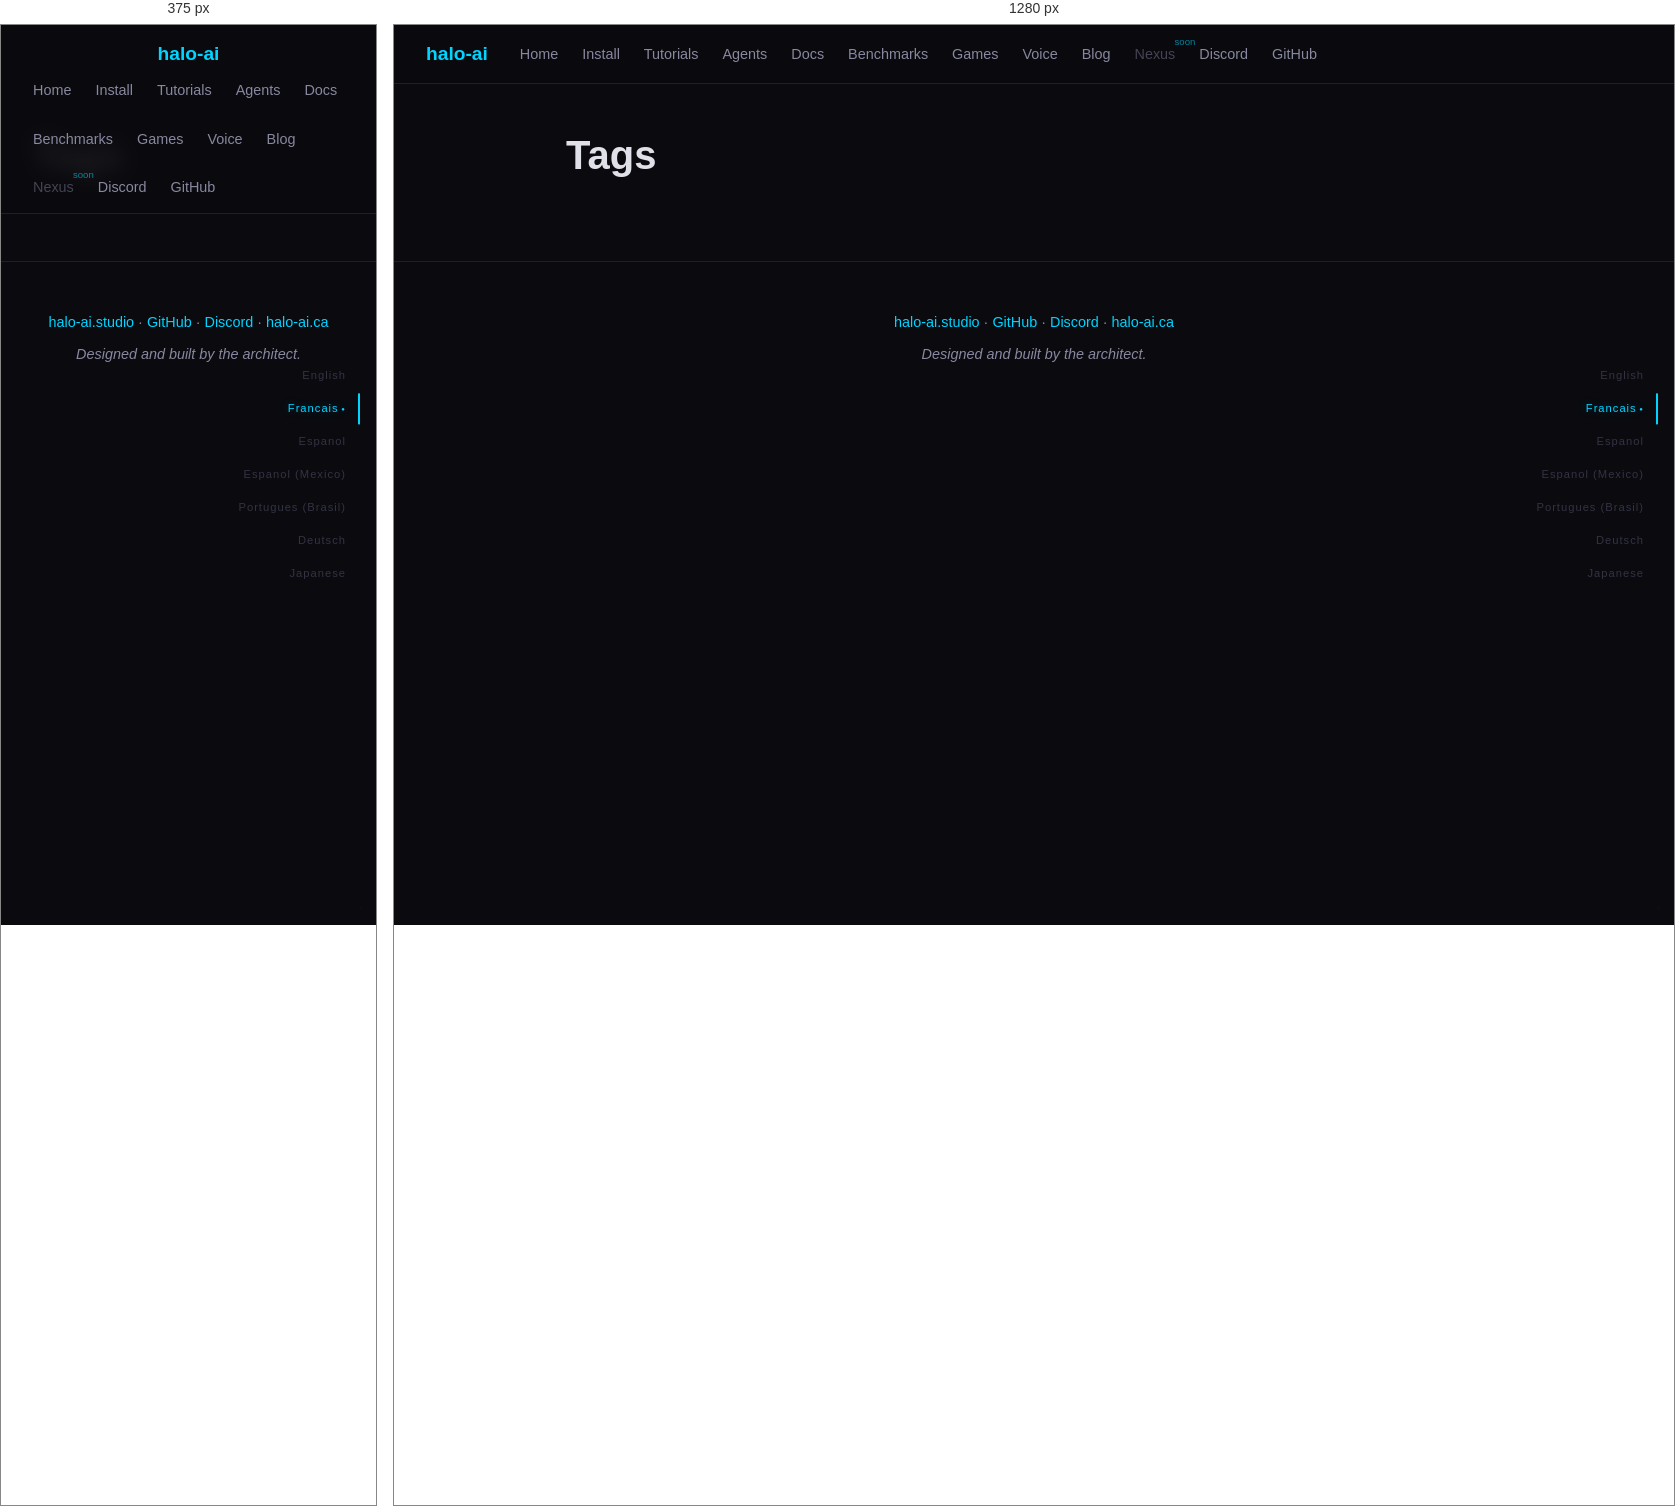
Rendered at 375 px and 1280 px, left to right.

<!-- file: index.html -->
<!DOCTYPE html>
<html lang="en">
<head>
    <meta charset="UTF-8">
<meta name="viewport" content="width=device-width, initial-scale=1.0">
<title>Tags | halo-ai — IA locale, zero cloud</title>
<meta name="description" content="Local AI anywhere, for everyone. Zero cloud, zero subscriptions.">
<link rel="stylesheet" href="/css/style.css">
<link rel="icon" type="image/svg+xml" href="/img/favicon.svg">

</head>
<body>
    <nav>
    <a href="/" class="logo">halo-<span>ai</span></a>
    <div class="links">
        
        
        <a href="/">Home</a>
        
        
        
        <a href="/install/">Install</a>
        
        
        
        <a href="/tutorials/">Tutorials</a>
        
        
        
        <a href="/agents/">Agents</a>
        
        
        
        <a href="/docs/">Docs</a>
        
        
        
        <a href="/benchmarks/">Benchmarks</a>
        
        
        
        <a href="/games/">Games</a>
        
        
        
        <a href="/voice/">Voice</a>
        
        
        
        <a href="/blog/">Blog</a>
        
        
        
        <span class="nav-disabled" title="Coming soon">Nexus</span>
        
        
        
        <a href="https://discord.gg/dSyV646eBs" target="_blank" rel="noopener">Discord</a>
        
        
        
        <a href="https://github.com/stampby/halo-ai" target="_blank" rel="noopener">GitHub</a>
        
        
    </div>
</nav>


<div class="lang-wheel" id="langWheel">
    
    <a href="/en/" data-lang="en" class="" onclick="lockLang('en', event)">English</a>
    
    <a href="/fr/" data-lang="fr" class="lang-locked" onclick="lockLang('fr', event)">Francais</a>
    
    <a href="/es/" data-lang="es" class="" onclick="lockLang('es', event)">Espanol</a>
    
    <a href="/es-mx/" data-lang="es-mx" class="" onclick="lockLang('es-mx', event)">Espanol (Mexico)</a>
    
    <a href="/pt-br/" data-lang="pt-br" class="" onclick="lockLang('pt-br', event)">Portugues (Brasil)</a>
    
    <a href="/de/" data-lang="de" class="" onclick="lockLang('de', event)">Deutsch</a>
    
    <a href="/ja/" data-lang="ja" class="" onclick="lockLang('ja', event)">Japanese</a>
    
</div>

    <main>
        
<div class="container narrow content">
    <h1>Tags</h1>
    
    
    
</div>

    </main>
    <footer>
    <p><a href="/">halo-ai.studio</a> · <a href="https://github.com/stampby/halo-ai">GitHub</a> · <a href="https://discord.gg/dSyV646eBs">Discord</a> · <a href="https://halo-ai.ca">halo-ai.ca</a></p>
    <p class="architect">Designed and built by the architect.</p>
    <a href="/gratitude/" class="gratitude-link">.</a>
</footer>

    <script src="/js/halo.js"></script>
</body>
</html>


/* @media block from style.css */
@media (max-width: 768px) {
    nav { flex-direction: column; gap: 0.5rem; }
    .stats { gap: 1.5rem; }
    .hero { padding-top: 5rem; }
}